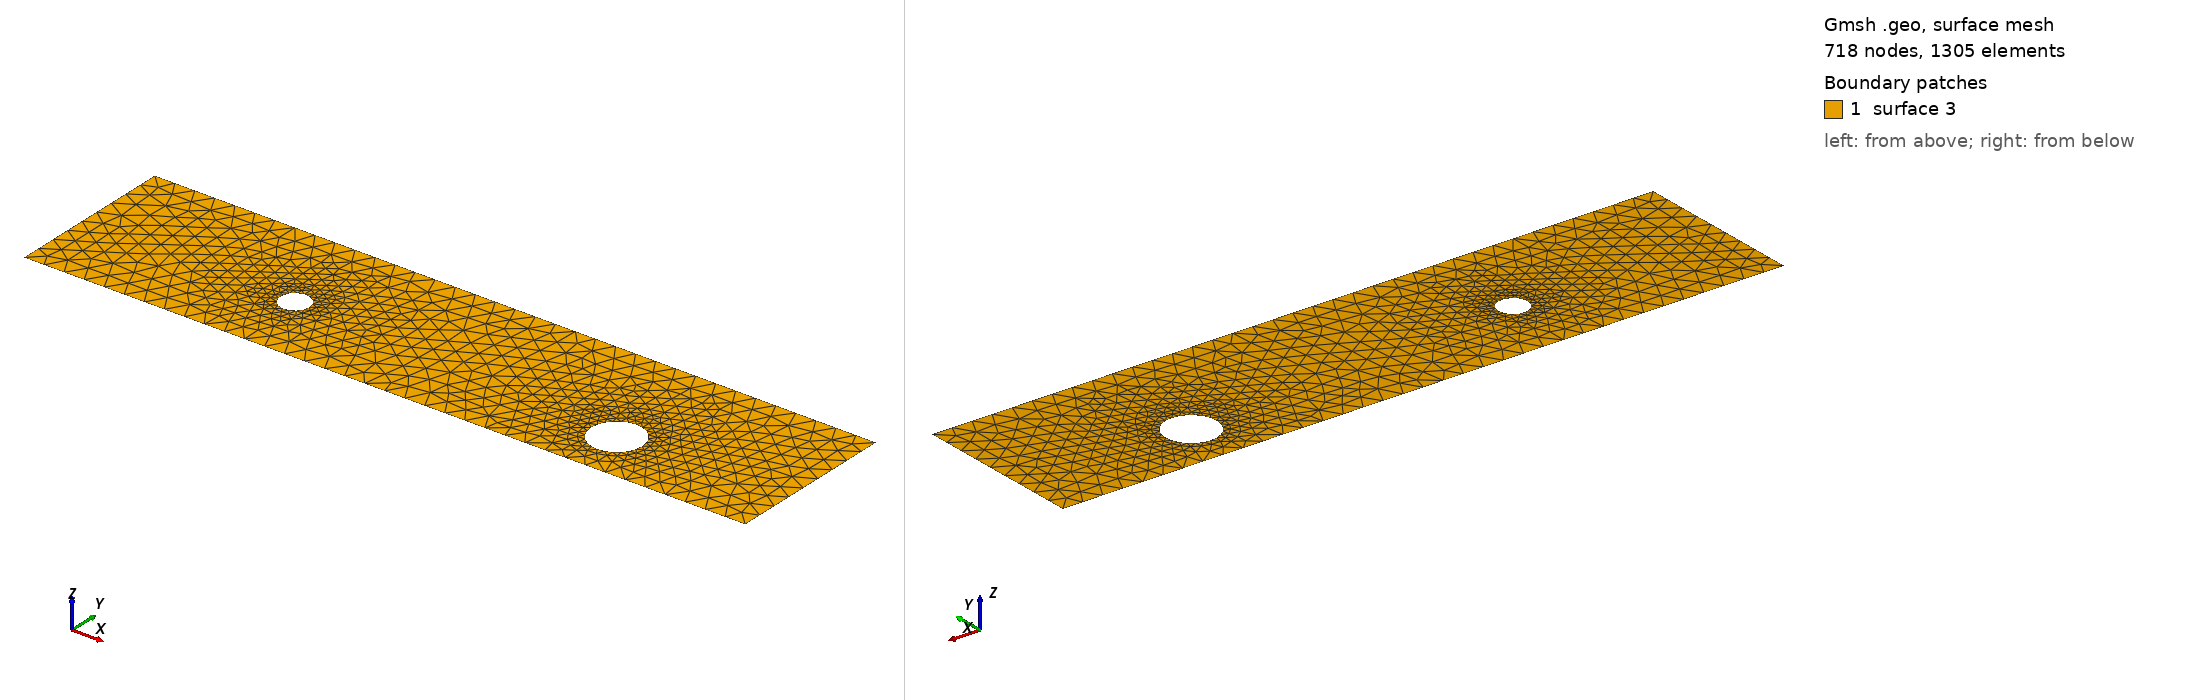

Gmsh geometry script, surface-meshed: 718 nodes, 1305 surface elements. Boundary patches (legend numbers): 1 surface 3. Left view from above one corner, right view from below the opposite corner. The script declares no physical surfaces, so the legend lists its geometric surfaces. The drawing asked Gmsh for element sizes between 1% and 20% of the model's largest extent; the script's own settings can give other sizes.

=== cad_448.geo (drawn) ===
//+
SetFactory("OpenCASCADE");
//+
Point(1) = {0.627200, -3.276829, 0.000000, 1.000000};
//+
Point(2) = {35.996876, -3.276829, 0.000000, 1.000000};
//+
Point(3) = {35.996876, 5.060945, 0.000000, 1.000000};
//+
Point(4) = {0.627200, 5.060945, 0.000000, 1.000000};
//+
Line(1) = {4, 1};
//+
Line(2) = {1, 2};
//+
Line(3) = {2, 3};
//+
Line(4) = {3, 4};
//+
Curve Loop(1) = {1, 2, 3, 4};
//+
Point(6) = {28.972022, -0.717440, 0.000000, 0.124258};
//+
Point(5) = {27.729438, -0.717440, 0.000000, 0.124258};
//+
Point(7) = {27.108145, 0.358670, 0.000000, 0.124258};
//+
Point(8) = {27.108145, -1.793550, 0.000000, 0.124258};
//+
Point(10) = {11.867496, 0.299205, 0.000000, 0.070826};
//+
Point(9) = {11.159233, 0.299205, 0.000000, 0.070826};
//+
Point(11) = {10.805102, 0.912578, 0.000000, 0.070826};
//+
Point(12) = {10.805102, -0.314168, 0.000000, 0.070826};
//+
Ellipse(5) = {6, 5, 7, 7};
//+
Ellipse(6) = {7, 5, 8, 8};
//+
Ellipse(7) = {8, 5, 6, 6};
//+
Curve Loop(2) = {5, 6, 7};
//+
Ellipse(8) = {10, 9, 11, 11};
//+
Ellipse(9) = {11, 9, 12, 12};
//+
Ellipse(10) = {12, 9, 10, 10};
//+
Curve Loop(3) = {8, 9, 10};
//+
Plane Surface(3) = {1, 2, 3};
//+
Physical Curve("INFLOW", 100) = {1};
//+
Physical Curve("OUTFLOW", 101) = {3};
//+
Physical Curve("WALL_BOUNDARY", 102) = {2, 4};
//+
Physical Curve("OBSTACLE", 103) = {5, 6, 7, 8, 9, 10};
